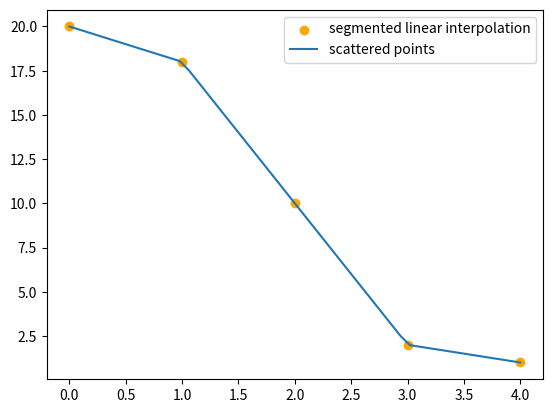
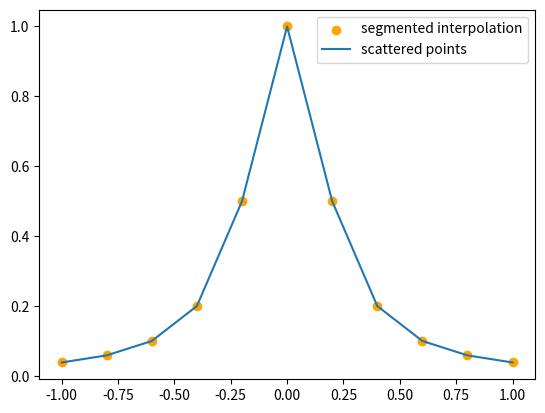

Python code for these plots, in order:
# 传入插值节点序列x和原函数f，获取分段线性插值函数
def subLiner(xi, f):
    yi = f(xi)

    def Lh(x):
        result = 0.0
        # 利用k来定位x所处的区间
        k = 0
        while k < len(xi) and not (xi[k] <= x and xi[k+1] >= x):
            k += 1
        result = (x - xi[k+1])/(xi[k] - xi[k+1]) * yi[k] + \
            (x - xi[k])/(xi[k+1] - xi[k]) * yi[k+1]
        return result
    return Lh


#---------------------------------------------------------------

# 分段线性插值，需要两个列表
def segmented_linear_interpolate(xlist,ylist,x):
    """
    n = # of intervals, which is derived from len of xlist
    len of xlist is always one item biger than # of intervals
    """
    # we have to make sure that items in xlist is in order
    data = dict(zip(xlist,ylist))
    # 按照key排序，也就是xlist
    data = sorted(data.items(),key=lambda item:item[0])
    data = dict(data)
    xlist = list(data.keys())
    ylist = list(data.values())
    n = len(xlist)-1
    if n == 0:
        raise ValueError("n should be greater or equal to 1")
    # print("segmented interpolate, n =",n)
    # 需要把新来的元素判断一下在哪个区间
    i = -1
    for t in xlist:
        if x >= t:
            i += 1
    if i == -1 or i > len(xlist)-1:
        raise ValueError("x should be between %f and %f"%(xlist[0],xlist[-1]))
    if i == len(xlist)-1:
        return ylist[i]
    return (x-xlist[i+1])/(xlist[i]-xlist[i+1])*ylist[i] + (x-xlist[i])/(xlist[i+1]-xlist[i])*ylist[i+1]


if __name__ == "__main__":
    import numpy as np
    import matplotlib.pyplot as plt
    f = lambda x: 1/(1+25*x**2)
    # 待插值的元素值
    x_points = [0,1,2,3,4]
    y_points = [20,18,10,2,1]

    # 分段线性插值
    f = lambda t: segmented_linear_interpolate(x_points,y_points,t)
    x = np.linspace(0,4)
    y = list(map(f,x))
    # 画图
    plt.figure("segmented linear interpolation")
    plt.scatter(x_points,y_points,color = "orange")
    plt.plot(x,y)
    plt.legend(["segmented linear interpolation","scattered points"])
    plt.show()

    import numpy as np
    import matplotlib.pyplot as plt

    f = lambda x: 1 / (1 + 25 * x ** 2)
    # 待插值的元素值
    x_points = np.linspace(-1, 1, 11)
    y_points = list(map(f, x_points))

    # 分段线性插值
    fx = lambda t: segmented_linear_interpolate(x_points, y_points, t)
    x = np.linspace(-1, 1, 51)
    y = list(map(fx, x))
    # 画图
    plt.figure("segmented interpolation")
    plt.scatter(x_points, y_points, color="orange")
    plt.plot(x, y)
    plt.legend(["segmented interpolation", "scattered points"])
    plt.show()